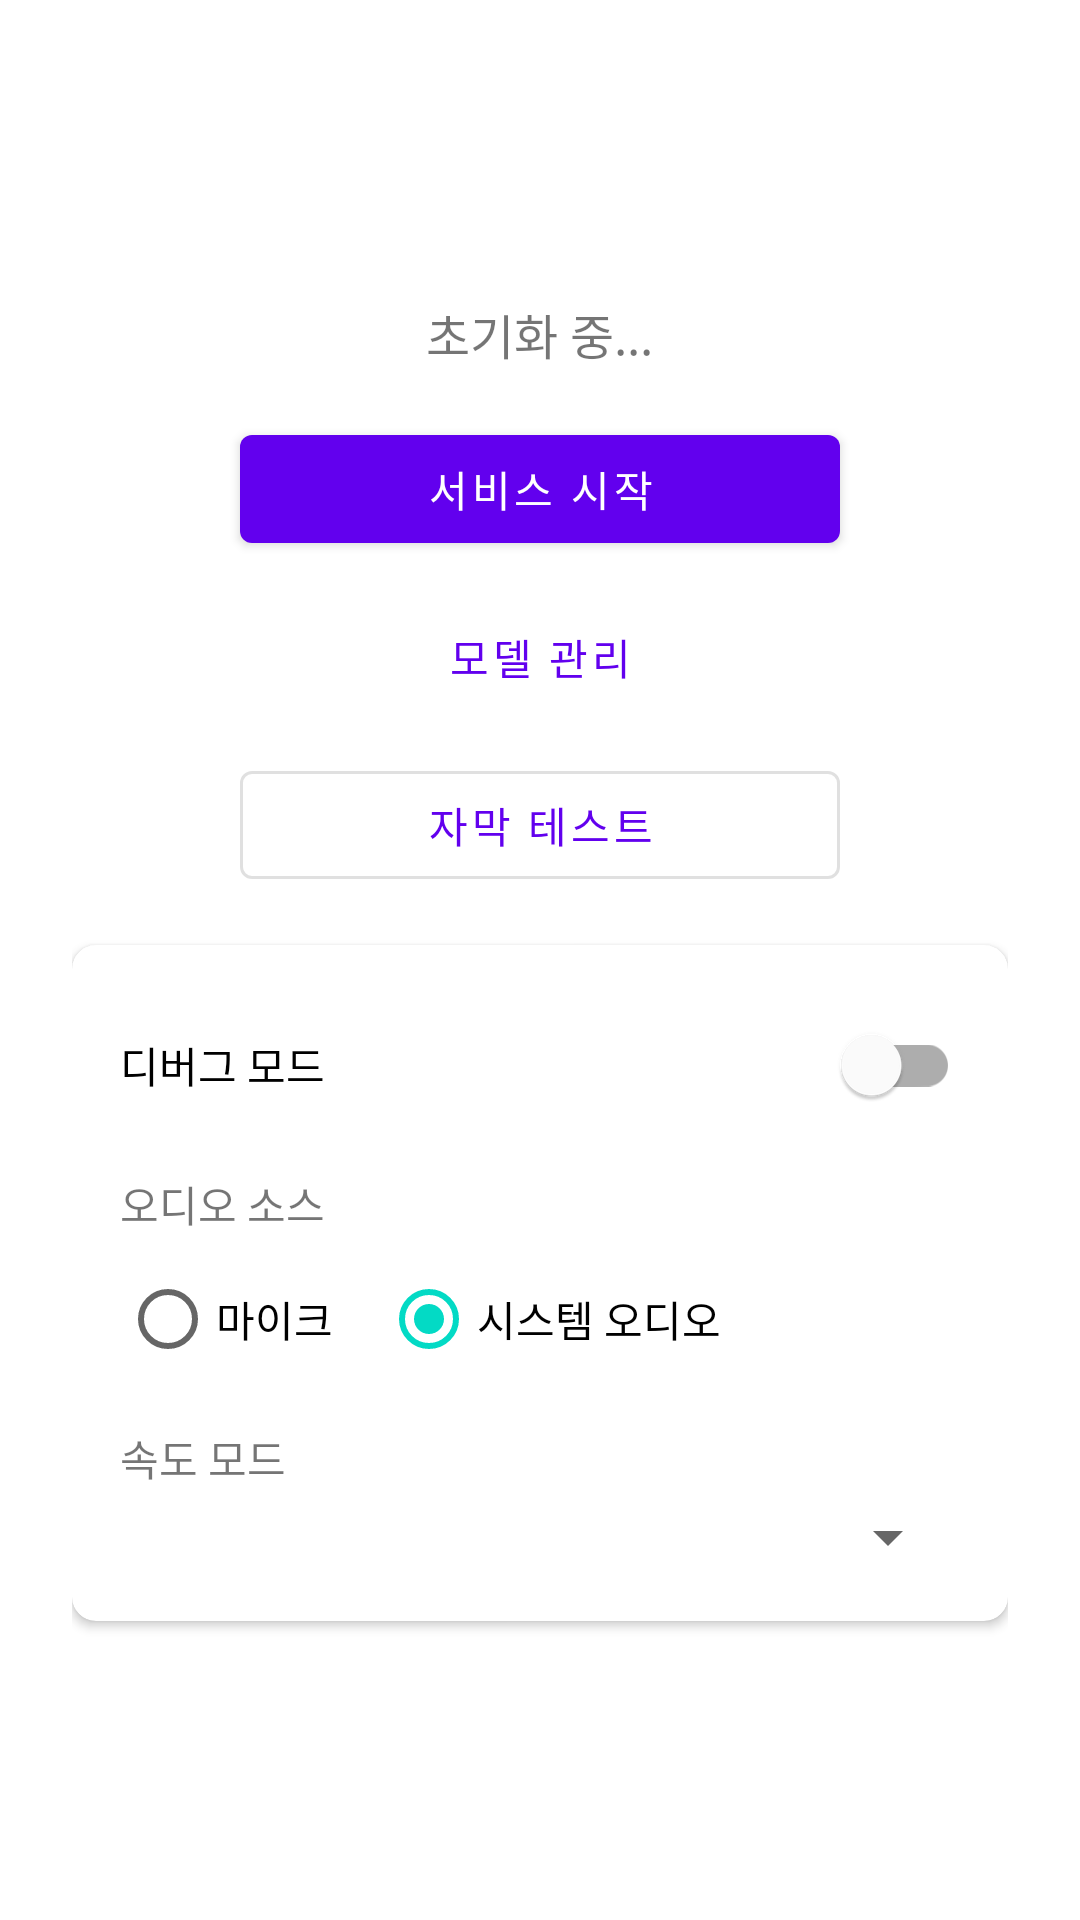

Write the Android layout XML for this screen, with the resource values it uses.
<!-- AndroidManifest.xml: application theme Theme.AudioSub -->
<!-- res/layout/activity_main.xml -->
<?xml version="1.0" encoding="utf-8"?>
<FrameLayout xmlns:android="http://schemas.android.com/apk/res/android"
    android:layout_width="match_parent"
    android:layout_height="match_parent">

    <TextView
        android:id="@+id/tvVersion"
        android:layout_width="wrap_content"
        android:layout_height="wrap_content"
        android:layout_gravity="top|start"
        android:padding="12dp"
        android:textColor="#88888888"
        android:textSize="11sp" />

<LinearLayout
    android:layout_width="match_parent"
    android:layout_height="match_parent"
    android:gravity="center"
    android:orientation="vertical"
    android:padding="24dp">

    <TextView
        android:id="@+id/tvStatus"
        android:layout_width="wrap_content"
        android:layout_height="wrap_content"
        android:layout_marginBottom="16dp"
        android:text="@string/initializing"
        android:textSize="16sp" />

    <ProgressBar
        android:id="@+id/progressBar"
        style="@style/Widget.AppCompat.ProgressBar.Horizontal"
        android:layout_width="240dp"
        android:layout_height="wrap_content"
        android:layout_marginBottom="4dp"
        android:max="100"
        android:progress="0"
        android:visibility="gone" />

    <TextView
        android:id="@+id/tvDownloadProgress"
        android:layout_width="wrap_content"
        android:layout_height="wrap_content"
        android:layout_marginBottom="24dp"
        android:text=""
        android:textSize="14sp"
        android:visibility="gone" />

    <com.google.android.material.button.MaterialButton
        android:id="@+id/btnToggleService"
        android:layout_width="200dp"
        android:layout_height="wrap_content"
        android:text="@string/start_service" />

    <com.google.android.material.button.MaterialButton
        android:id="@+id/btnOverlayPermission"
        style="@style/Widget.MaterialComponents.Button.OutlinedButton"
        android:layout_width="200dp"
        android:layout_height="wrap_content"
        android:layout_marginTop="12dp"
        android:text="@string/grant_overlay_permission"
        android:visibility="gone" />

    <com.google.android.material.button.MaterialButton
        android:id="@+id/btnModelManager"
        style="@style/Widget.MaterialComponents.Button.TextButton"
        android:layout_width="200dp"
        android:layout_height="wrap_content"
        android:layout_marginTop="8dp"
        android:text="모델 관리" />

    <com.google.android.material.button.MaterialButton
        android:id="@+id/btnTestSubtitle"
        style="@style/Widget.MaterialComponents.Button.OutlinedButton"
        android:layout_width="200dp"
        android:layout_height="wrap_content"
        android:layout_marginTop="8dp"
        android:text="자막 테스트" />

    <com.google.android.material.card.MaterialCardView
        android:layout_width="match_parent"
        android:layout_height="wrap_content"
        android:layout_marginTop="16dp"
        app:cardCornerRadius="8dp"
        app:cardElevation="2dp"
        xmlns:app="http://schemas.android.com/apk/res-auto">

        <LinearLayout
            android:layout_width="match_parent"
            android:layout_height="wrap_content"
            android:orientation="vertical"
            android:padding="16dp">

            <com.google.android.material.switchmaterial.SwitchMaterial
                android:id="@+id/switchDebugMode"
                android:layout_width="match_parent"
                android:layout_height="wrap_content"
                android:text="@string/debug_mode" />

            <TextView
                android:layout_width="wrap_content"
                android:layout_height="wrap_content"
                android:layout_marginTop="12dp"
                android:text="@string/audio_source_label"
                android:textSize="14sp" />

            <RadioGroup
                android:id="@+id/radioGroupAudioSource"
                android:layout_width="wrap_content"
                android:layout_height="wrap_content"
                android:layout_marginTop="4dp"
                android:orientation="horizontal">

                <RadioButton
                    android:id="@+id/radioMic"
                    android:layout_width="wrap_content"
                    android:layout_height="wrap_content"
                    android:text="@string/audio_source_mic" />

                <RadioButton
                    android:id="@+id/radioSystem"
                    android:layout_width="wrap_content"
                    android:layout_height="wrap_content"
                    android:layout_marginStart="16dp"
                    android:checked="true"
                    android:text="@string/audio_source_system" />

            </RadioGroup>

            <TextView
                android:layout_width="wrap_content"
                android:layout_height="wrap_content"
                android:layout_marginTop="12dp"
                android:text="@string/speed_mode_label"
                android:textSize="14sp" />

            <Spinner
                android:id="@+id/spinnerSpeedMode"
                android:layout_width="match_parent"
                android:layout_height="wrap_content"
                android:layout_marginTop="4dp" />

            <LinearLayout
                android:id="@+id/layoutStreamingLang"
                android:layout_width="match_parent"
                android:layout_height="wrap_content"
                android:layout_marginTop="8dp"
                android:orientation="horizontal"
                android:gravity="center_vertical"
                android:visibility="gone">

                <TextView
                    android:layout_width="wrap_content"
                    android:layout_height="wrap_content"
                    android:text="@string/streaming_lang_label"
                    android:textSize="14sp" />

                <Spinner
                    android:id="@+id/spinnerStreamingLang"
                    android:layout_width="wrap_content"
                    android:layout_height="wrap_content"
                    android:layout_marginStart="8dp" />

            </LinearLayout>

        </LinearLayout>

    </com.google.android.material.card.MaterialCardView>

</LinearLayout>

</FrameLayout>
<!-- resources referenced by this layout -->
<resources>
  <string name="audio_source_label">오디오 소스</string>
  <string name="audio_source_mic">마이크</string>
  <string name="audio_source_system">시스템 오디오</string>
  <string name="debug_mode">디버그 모드</string>
  <string name="grant_overlay_permission">권한 설정</string>
  <string name="initializing">초기화 중...</string>
  <string name="speed_mode_label">속도 모드</string>
  <string name="start_service">서비스 시작</string>
  <string name="streaming_lang_label">인식 언어:</string>
  <style name="Theme.AudioSub" parent="Theme.MaterialComponents.DayNight.NoActionBar">
          <item name="colorPrimary">@color/purple_500</item>
          <item name="colorPrimaryVariant">@color/purple_700</item>
          <item name="colorOnPrimary">@color/white</item>
          <item name="colorSecondary">@color/teal_200</item>
          <item name="colorSecondaryVariant">@color/teal_700</item>
          <item name="colorOnSecondary">@color/black</item>
          <item name="android:statusBarColor">?attr/colorPrimaryVariant</item>
      </style>
  <color name="purple_500">#FF6200EE</color>
  <color name="purple_700">#FF3700B3</color>
  <color name="white">#FFFFFFFF</color>
  <color name="teal_200">#FF03DAC5</color>
  <color name="teal_700">#FF018786</color>
  <color name="black">#FF000000</color>
</resources>
